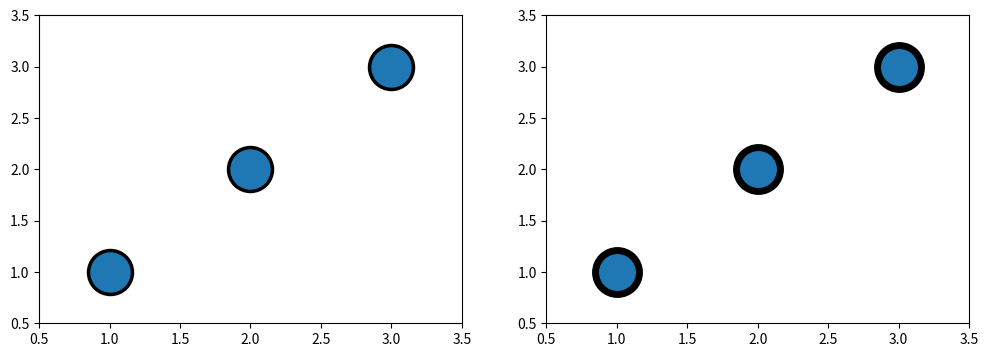

Write Python code to recreate this figure.
import seaborn as sns
import matplotlib.pyplot as plt


# sample data
x = [1, 2, 3]

fig, axs = plt.subplots(1, 2, figsize=(12,4), facecolor='white')

sns.scatterplot(x=x, y=x, s=1000, ec='black', ax=axs[0])   # <---- edge width unchanged
sns.scatterplot(x=x, y=x, s=1000, ec='black', ax=axs[1]) 
axs[1].collections[0].set_lw(5)                            # <---- edge width changed
plt.setp(axs, xlim=(0.5, 3.5), ylim=(0.5, 3.5));